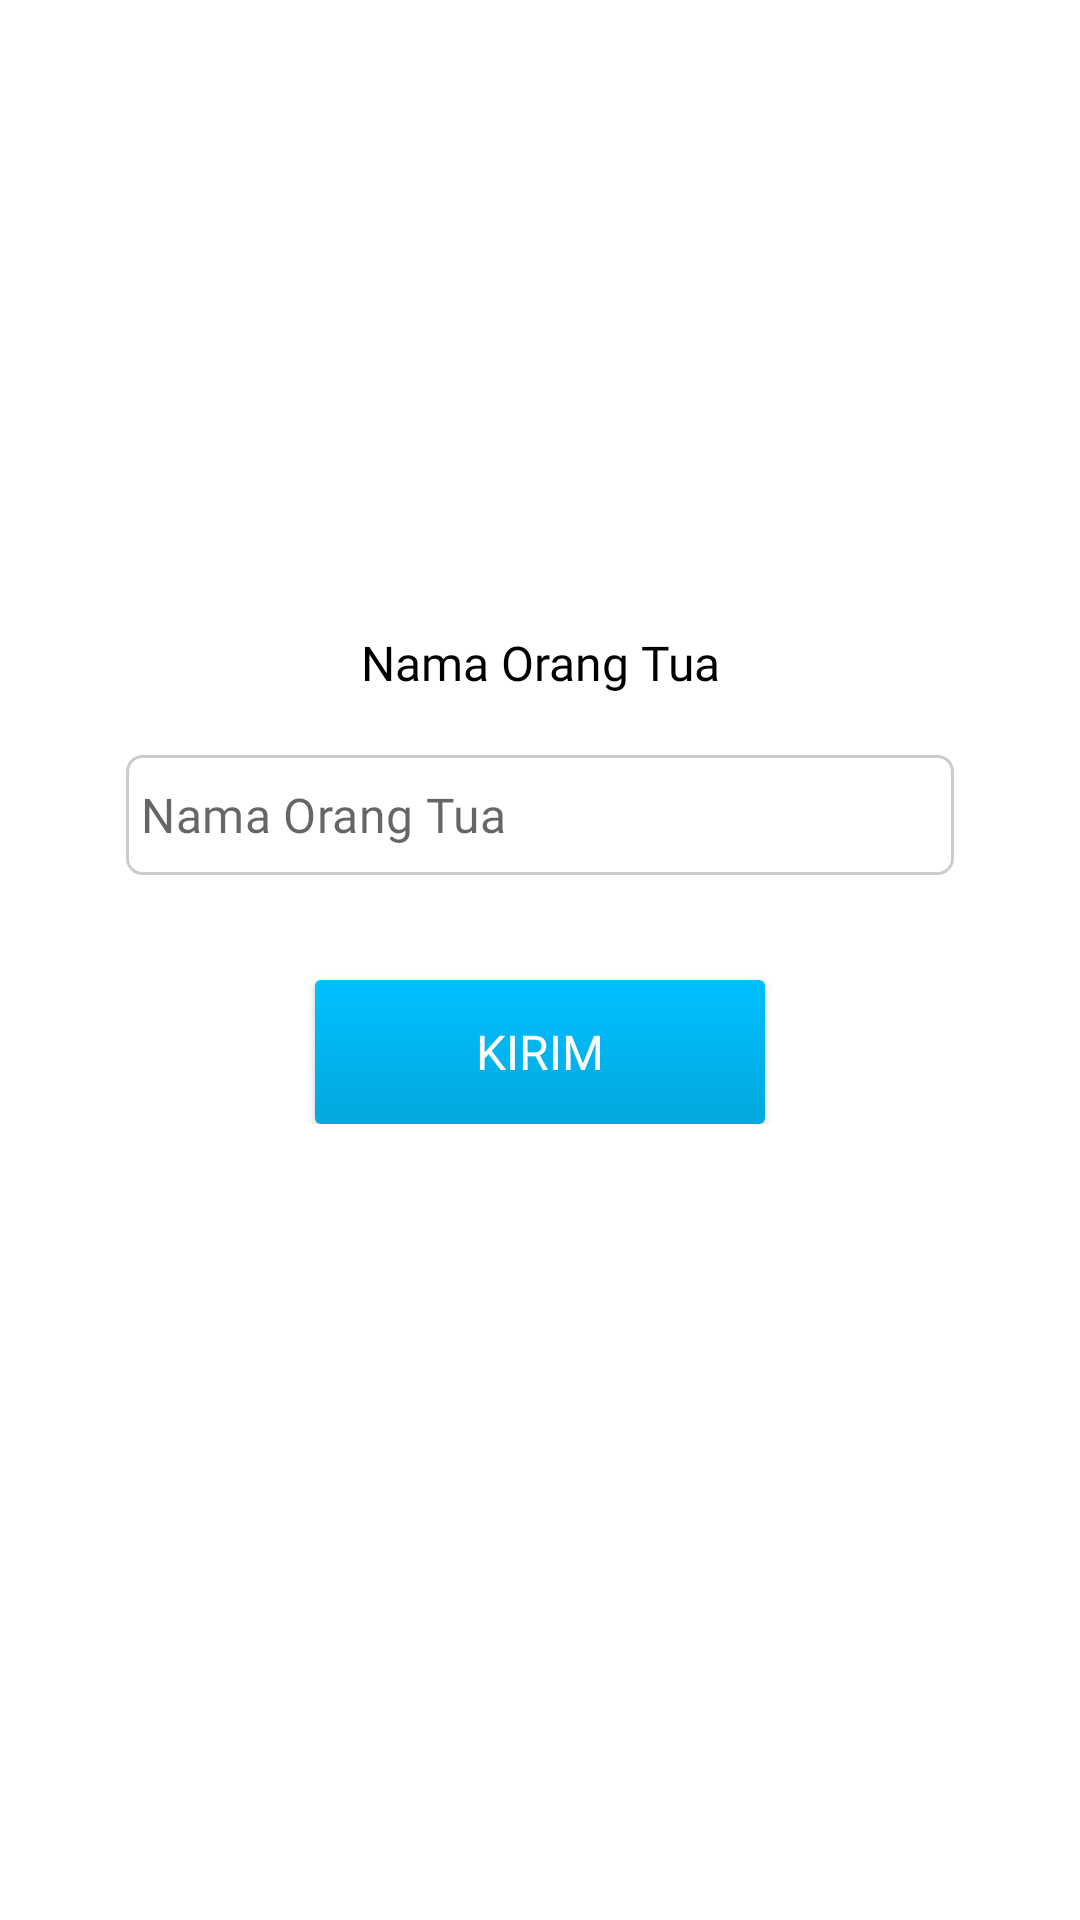

Produce the Android XML layout that renders to this screen, including the resource entries it uses.
<!-- AndroidManifest.xml: application theme AppTheme -->
<!-- res/layout/fragment_set_parents_name.xml -->
<?xml version="1.0" encoding="utf-8"?>
<FrameLayout xmlns:android="http://schemas.android.com/apk/res/android"
    xmlns:app="http://schemas.android.com/apk/res-auto"
    xmlns:tools="http://schemas.android.com/tools"
    android:layout_width="match_parent"
    android:layout_height="match_parent"
    tools:context="com.resourcefulparenting.fragment.SetParentsNameFragment">

    <androidx.core.widget.NestedScrollView
        android:layout_width="match_parent"
        android:layout_height="wrap_content">

        <androidx.constraintlayout.widget.ConstraintLayout
            android:layout_width="match_parent"
            android:layout_height="match_parent">

            <TextView
                android:id="@+id/tv_set_parent_name"
                android:layout_width="match_parent"
                android:layout_height="wrap_content"
                android:layout_marginTop="210dp"
                android:fontFamily="@font/brandon_grotesque_medium"
                android:gravity="center"
                android:text="@string/set_parent_name"
                android:textAllCaps="false"
                android:textColor="@color/black"
                android:textSize="16sp"
                app:layout_constraintStart_toStartOf="parent"
                app:layout_constraintTop_toTopOf="parent" />

            <com.google.android.material.textfield.TextInputLayout
                android:id="@+id/edt_set_parent_name"
                style="@style/Widget.MaterialComponents.TextInputLayout.OutlinedBox"
                android:layout_width="0dp"
                android:layout_height="wrap_content"
                android:layout_marginStart="42dp"
                android:layout_marginLeft="42dp"
                android:layout_marginTop="20dp"
                android:layout_marginEnd="42dp"
                android:layout_marginRight="42dp"
                android:theme="@style/TextInputLayoutAppearance"
                app:hintEnabled="false"
                app:layout_constraintEnd_toEndOf="parent"
                app:layout_constraintStart_toStartOf="parent"
                app:layout_constraintTop_toBottomOf="@+id/tv_set_parent_name">

                <com.google.android.material.textfield.TextInputEditText
                    android:layout_width="match_parent"
                    android:layout_height="40dp"
                    android:background="@drawable/rounded_rectangle_stroke_bg"
                    android:fontFamily="@font/brandongrotesque_regular"
                    android:hint="@string/set_parent_name"
                    android:inputType="textPersonName"
                    android:maxLength="320"
                    android:padding="5dp"
                    android:textSize="16sp" />
            </com.google.android.material.textfield.TextInputLayout>

            <androidx.appcompat.widget.AppCompatButton
                android:id="@+id/btn_set_parent_name_submit"
                android:layout_width="150dp"
                android:layout_height="wrap_content"
                android:layout_marginTop="35dp"
                android:background="@drawable/blue_bg"
                android:fontFamily="@font/brandon_grotesque_medium"
                android:gravity="center"
                android:padding="10dp"
                android:text="@string/submit"
                android:textAllCaps="true"
                android:textColor="@color/white"
                android:textSize="16sp"
                app:layout_constraintEnd_toEndOf="parent"
                app:layout_constraintStart_toStartOf="parent"
                app:layout_constraintTop_toBottomOf="@id/edt_set_parent_name" />
        </androidx.constraintlayout.widget.ConstraintLayout>
    </androidx.core.widget.NestedScrollView>

    <RelativeLayout
        android:id="@+id/loading"
        android:layout_width="wrap_content"
        android:layout_height="wrap_content"
        android:layout_gravity="center"
        android:visibility="gone">

        <LinearLayout
            android:layout_width="wrap_content"
            android:layout_height="wrap_content"
            android:alpha="0.8">

            <ProgressBar
                android:layout_width="50dp"
                android:layout_height="50dp"
                android:layout_gravity="center"
                android:indeterminate="true" />
        </LinearLayout>
    </RelativeLayout>
</FrameLayout>
<!-- resources referenced by this layout -->
<resources>
  <color name="black">#000000</color>
  <color name="white">#ffffff</color>
  <!-- drawable blue_bg (drawable) -->
  <selector xmlns:android="http://schemas.android.com/apk/res/android">
      <item>
          <shape android:shape="rectangle">
              
              <gradient android:startColor="@color/blue_bottom"
                  android:endColor="@color/blue_top"
                  android:angle="90"/>
              
              <corners android:radius="2dp" />
          </shape>
      </item>
  </selector>
  <!-- drawable rounded_rectangle_stroke_bg (drawable) -->
  <?xml version="1.0" encoding="utf-8"?>
  <selector xmlns:android="http://schemas.android.com/apk/res/android">
      <item>
          <shape android:shape="rectangle">
              
              <solid android:color="@color/white" />
              
              <stroke android:width="1dp" android:color="@color/lightSemiBlack"/>
              
              <corners android:radius="5dp" />
          </shape>
      </item>
  </selector>
  <string name="set_parent_name">Nama Orang Tua</string>
  <string name="submit">Kirim</string>
  <style name="TextInputLayoutAppearance" parent="Widget.MaterialComponents.TextInputLayout.OutlinedBox">
          
          <item name="colorControlNormal">@color/white</item>
          <item name="colorControlActivated">@color/colorPrimary</item>
          <item name="colorControlHighlight">@color/colorPrimary</item>
      </style>
  <style name="AppTheme" parent="Theme.MaterialComponents.Light.NoActionBar">
          
          <item name="colorPrimary">@color/colorPrimary</item>
          <item name="colorPrimaryDark">@color/colorPrimaryDark</item>
          <item name="colorAccent">@color/colorAccent</item>
      </style>
  <color name="blue_bottom">#03a8de</color>
  <color name="blue_top">#00c0ff</color>
  <color name="lightSemiBlack">#33000000</color>
  <color name="colorPrimary">#6200EE</color>
  <color name="colorPrimaryDark">#03DAC5</color>
  <color name="colorAccent">#3700B3</color>
</resources>
